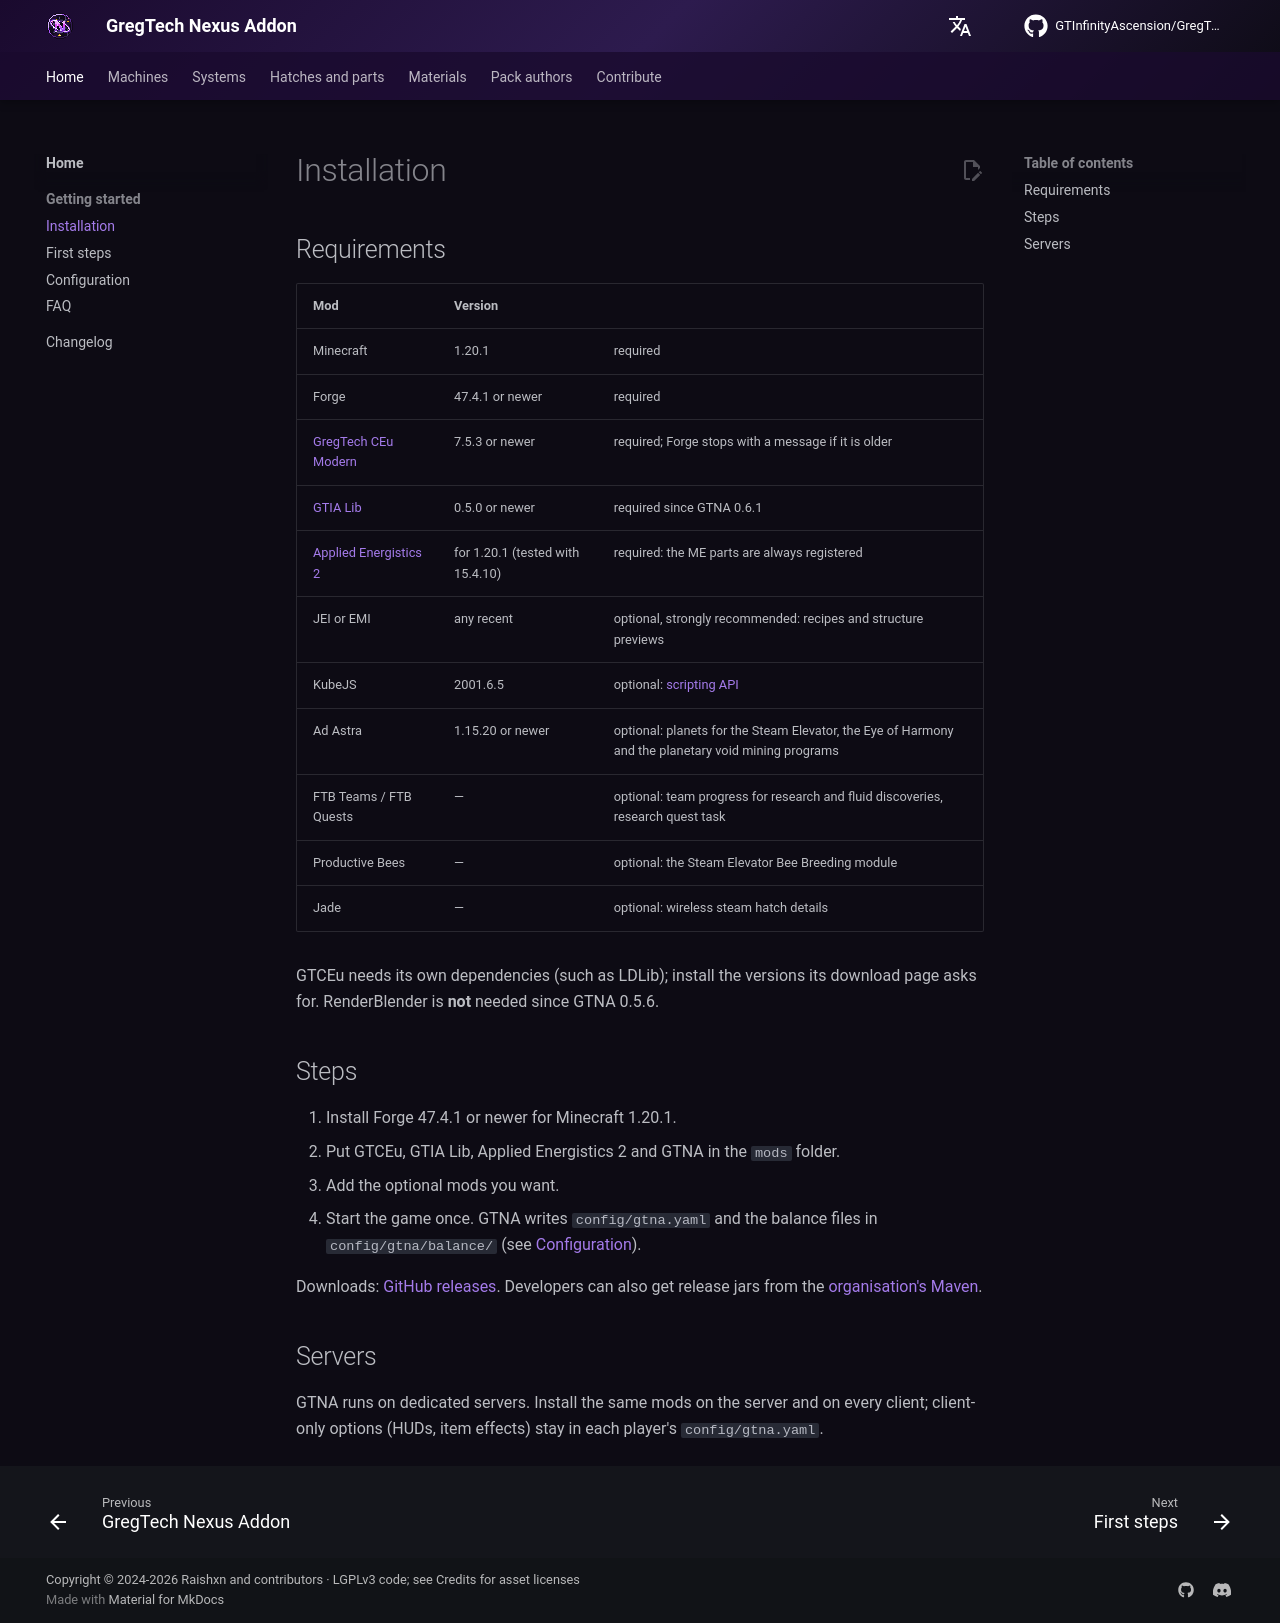

repository: GTInfinityAscension/GregTech-Nexus-Addon · page: getting-started/installation/index.html · generator: mkdocs

# Installation

## Requirements

| Mod | Version | |
|---|---|---|
| Minecraft | 1.20.1 | required |
| Forge | 47.4.1 or newer | required |
| [GregTech CEu Modern](https://www.curseforge.com/minecraft/mc-mods/gregtechceu-modern) | 7.5.3 or newer | required; Forge stops with a message if it is older |
| [GTIA Lib](https://github.com/GTInfinityAscension/GTIA-Lib) | 0.5.0 or newer | required since GTNA 0.6.1 |
| [Applied Energistics 2](https://www.curseforge.com/minecraft/mc-mods/applied-energistics-2) | for 1.20.1 (tested with 15.4.10) | required: the ME parts are always registered |
| JEI or EMI | any recent | optional, strongly recommended: recipes and structure previews |
| KubeJS | 2001.6.5 | optional: [scripting API](../development/api/kubejs.md) |
| Ad Astra | 1.15.20 or newer | optional: planets for the Steam Elevator, the Eye of Harmony and the planetary void mining programs |
| FTB Teams / FTB Quests | — | optional: team progress for research and fluid discoveries, research quest task |
| Productive Bees | — | optional: the Steam Elevator Bee Breeding module |
| Jade | — | optional: wireless steam hatch details |

GTCEu needs its own dependencies (such as LDLib); install the versions its download page asks for. RenderBlender is **not** needed since GTNA 0.5.6.

## Steps

1. Install Forge 47.4.1 or newer for Minecraft 1.20.1.
2. Put GTCEu, GTIA Lib, Applied Energistics 2 and GTNA in the `mods` folder.
3. Add the optional mods you want.
4. Start the game once. GTNA writes `config/gtna.yaml` and the balance files in `config/gtna/balance/` (see [Configuration](configuration.md)).

Downloads: [GitHub releases](https://github.com/GTInfinityAscension/GregTech-Nexus-Addon/releases). Developers can also get release jars from the [organisation's Maven](https://gtinfinityascension.github.io/maven/).

## Servers

GTNA runs on dedicated servers. Install the same mods on the server and on every client; client-only options (HUDs, item effects) stay in each player's `config/gtna.yaml`.
